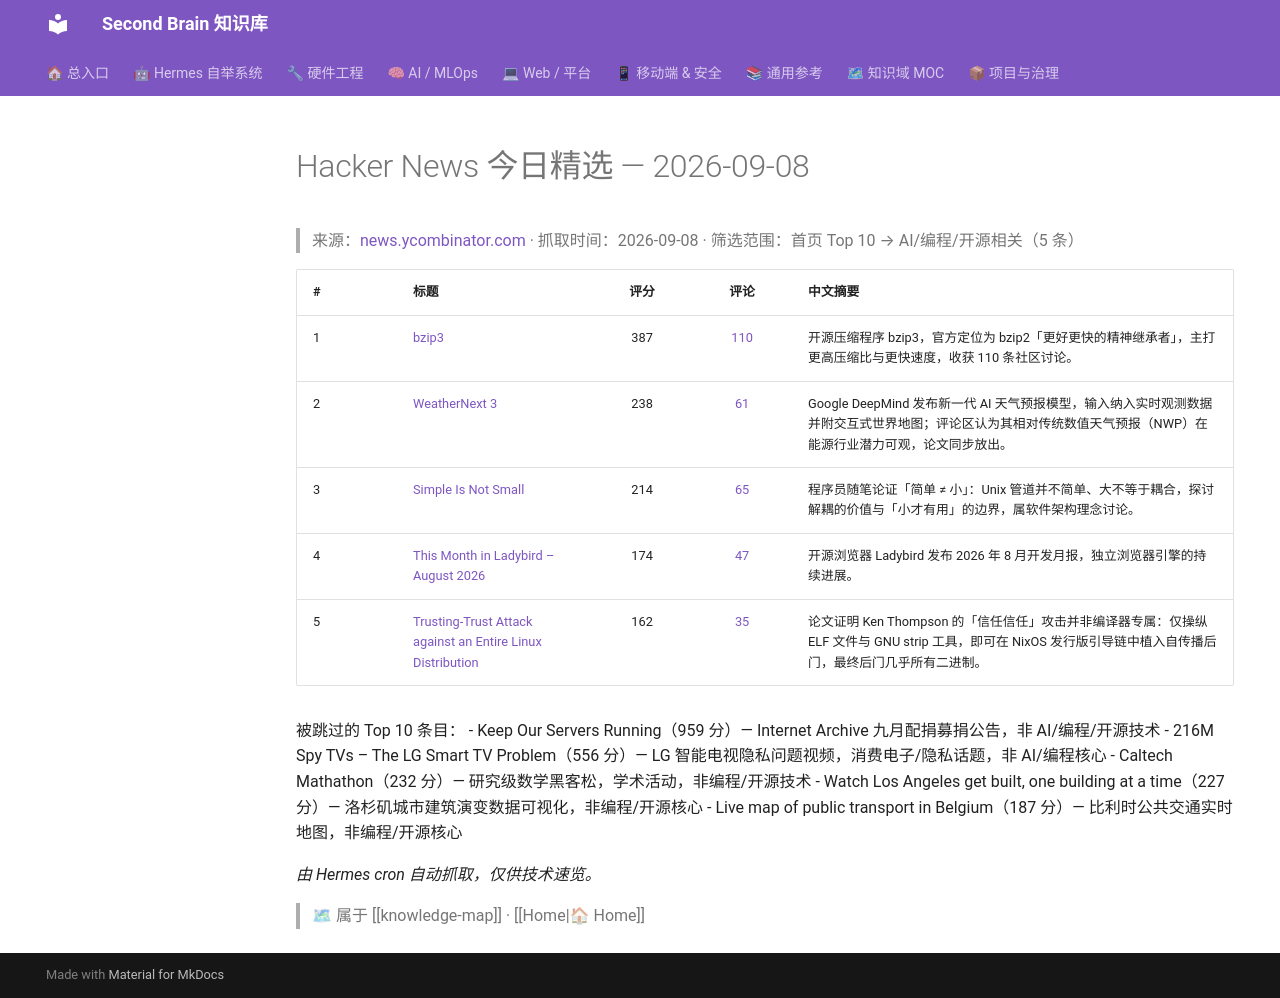

repository: mo9652962-ai/second-brain · page: kb/knowledge/Daily/hackernews-2026-09-08/index.html · generator: mkdocs

---
tags: [hackernews, daily, tech, news]
type: daily
created: 2026-09-08
---

# Hacker News 今日精选 — 2026-09-08

> 来源：[news.ycombinator.com](https://news.ycombinator.com) · 抓取时间：2026-09-08 · 筛选范围：首页 Top 10 → AI/编程/开源相关（5 条）

| # | 标题 | 评分 | 评论 | 中文摘要 |
|:--|:-----|:----:|:----:|:--------|
| 1 | [bzip3](https://github.com/iczelia/bzip3) | 387 | [110](https://news.ycombinator.com/item?id=49598291) | 开源压缩程序 bzip3，官方定位为 bzip2「更好更快的精神继承者」，主打更高压缩比与更快速度，收获 110 条社区讨论。 |
| 2 | [WeatherNext 3](https://deepmind.google/science/weathernext/) | 238 | [61](https://news.ycombinator.com/item?id=49552299) | Google DeepMind 发布新一代 AI 天气预报模型，输入纳入实时观测数据并附交互式世界地图；评论区认为其相对传统数值天气预报（NWP）在能源行业潜力可观，论文同步放出。 |
| 3 | [Simple Is Not Small](https://jyn.dev/simple-is-not-the-same-as-small/) | 214 | [65](https://news.ycombinator.com/item?id=49558685) | 程序员随笔论证「简单 ≠ 小」：Unix 管道并不简单、大不等于耦合，探讨解耦的价值与「小才有用」的边界，属软件架构理念讨论。 |
| 4 | [This Month in Ladybird – August 2026](https://ladybird.org/newsletter/2026-08-31/) | 174 | [47](https://news.ycombinator.com/item?id=49571096) | 开源浏览器 Ladybird 发布 2026 年 8 月开发月报，独立浏览器引擎的持续进展。 |
| 5 | [Trusting-Trust Attack against an Entire Linux Distribution](https://arxiv.org/abs/2607.24888) | 162 | [35](https://news.ycombinator.com/item?id=49575515) | 论文证明 Ken Thompson 的「信任信任」攻击并非编译器专属：仅操纵 ELF 文件与 GNU strip 工具，即可在 NixOS 发行版引导链中植入自传播后门，最终后门几乎所有二进制。 |

被跳过的 Top 10 条目：
- Keep Our Servers Running（959 分）— Internet Archive 九月配捐募捐公告，非 AI/编程/开源技术
- 216M Spy TVs – The LG Smart TV Problem（556 分）— LG 智能电视隐私问题视频，消费电子/隐私话题，非 AI/编程核心
- Caltech Mathathon（232 分）— 研究级数学黑客松，学术活动，非编程/开源技术
- Watch Los Angeles get built, one building at a time（227 分）— 洛杉矶城市建筑演变数据可视化，非编程/开源核心
- Live map of public transport in Belgium（187 分）— 比利时公共交通实时地图，非编程/开源核心

*由 Hermes cron 自动抓取，仅供技术速览。*

> 🗺 属于 [[knowledge-map]] · [[Home|🏠 Home]]
